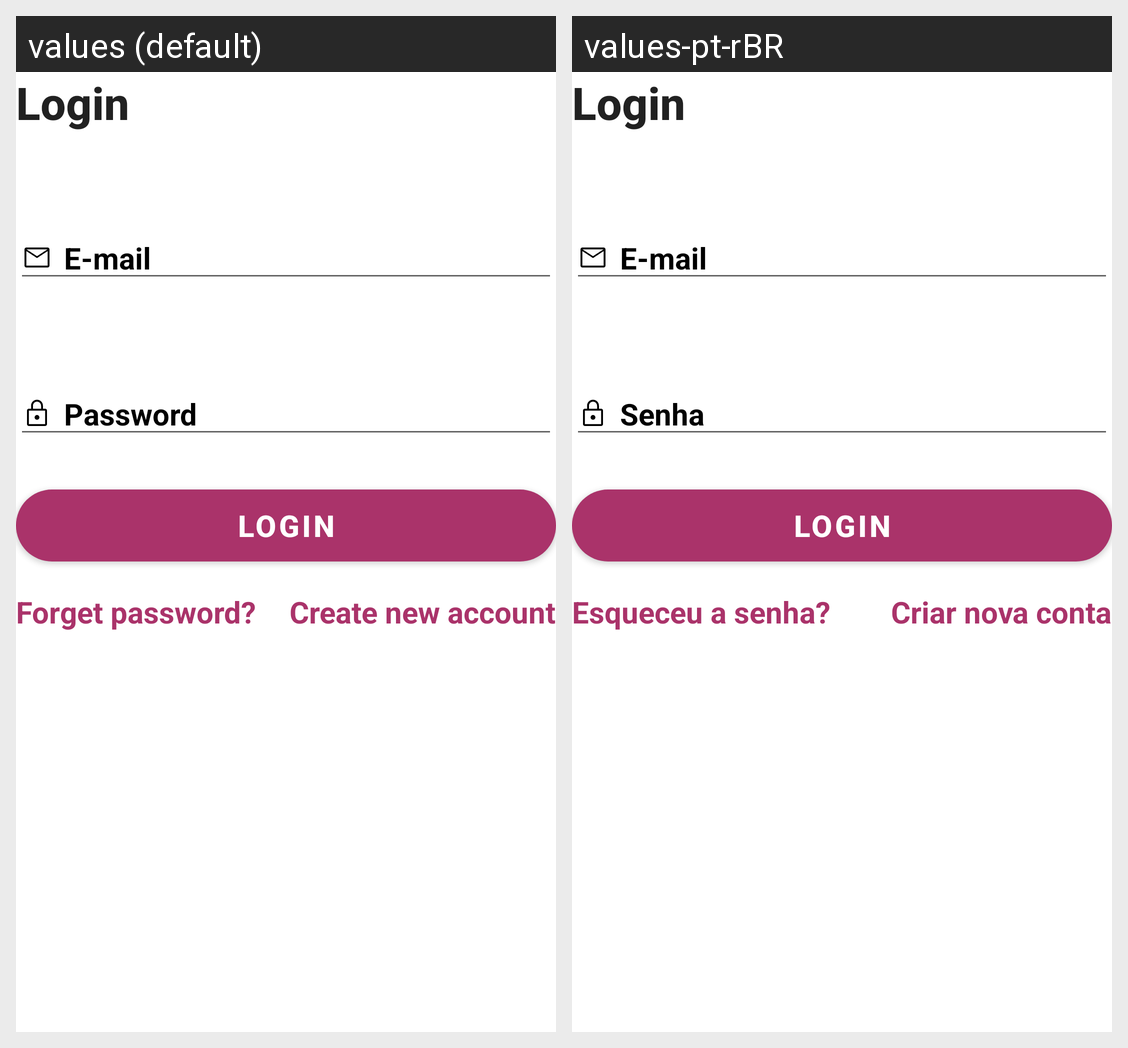

Here is an Android app screen in its default locale and in the app's own translations. Write out the translated-string differences for the strings that appear on this screen.
Android screen res/layout/fragment_home.xml rendered under 2 locales, left to right: values (default), values-pt-rBR. Device: Nexus 5 (rendered at 1080×1920; each locale shown at half size, 540×960, under a caption strip naming it); theme Theme.VntSchool_Exercise_Screen.
Strings drawn on this screen, with the default value and each locale's value (text and hints the layout hard-codes, and strings that could not be matched under every locale, appear in the picture but are not listed):

fragment_home_login
  values: Login
  values-pt-rBR: Login

app_email_text
  values: E-mail
  values-pt-rBR: E-mail

app_password_text
  values: Password
  values-pt-rBR: Senha

fragment_home_forget
  values: Forget password?
  values-pt-rBR: Esqueceu a senha?

app_create_account_text
  values: Create new account
  values-pt-rBR: Criar nova conta
